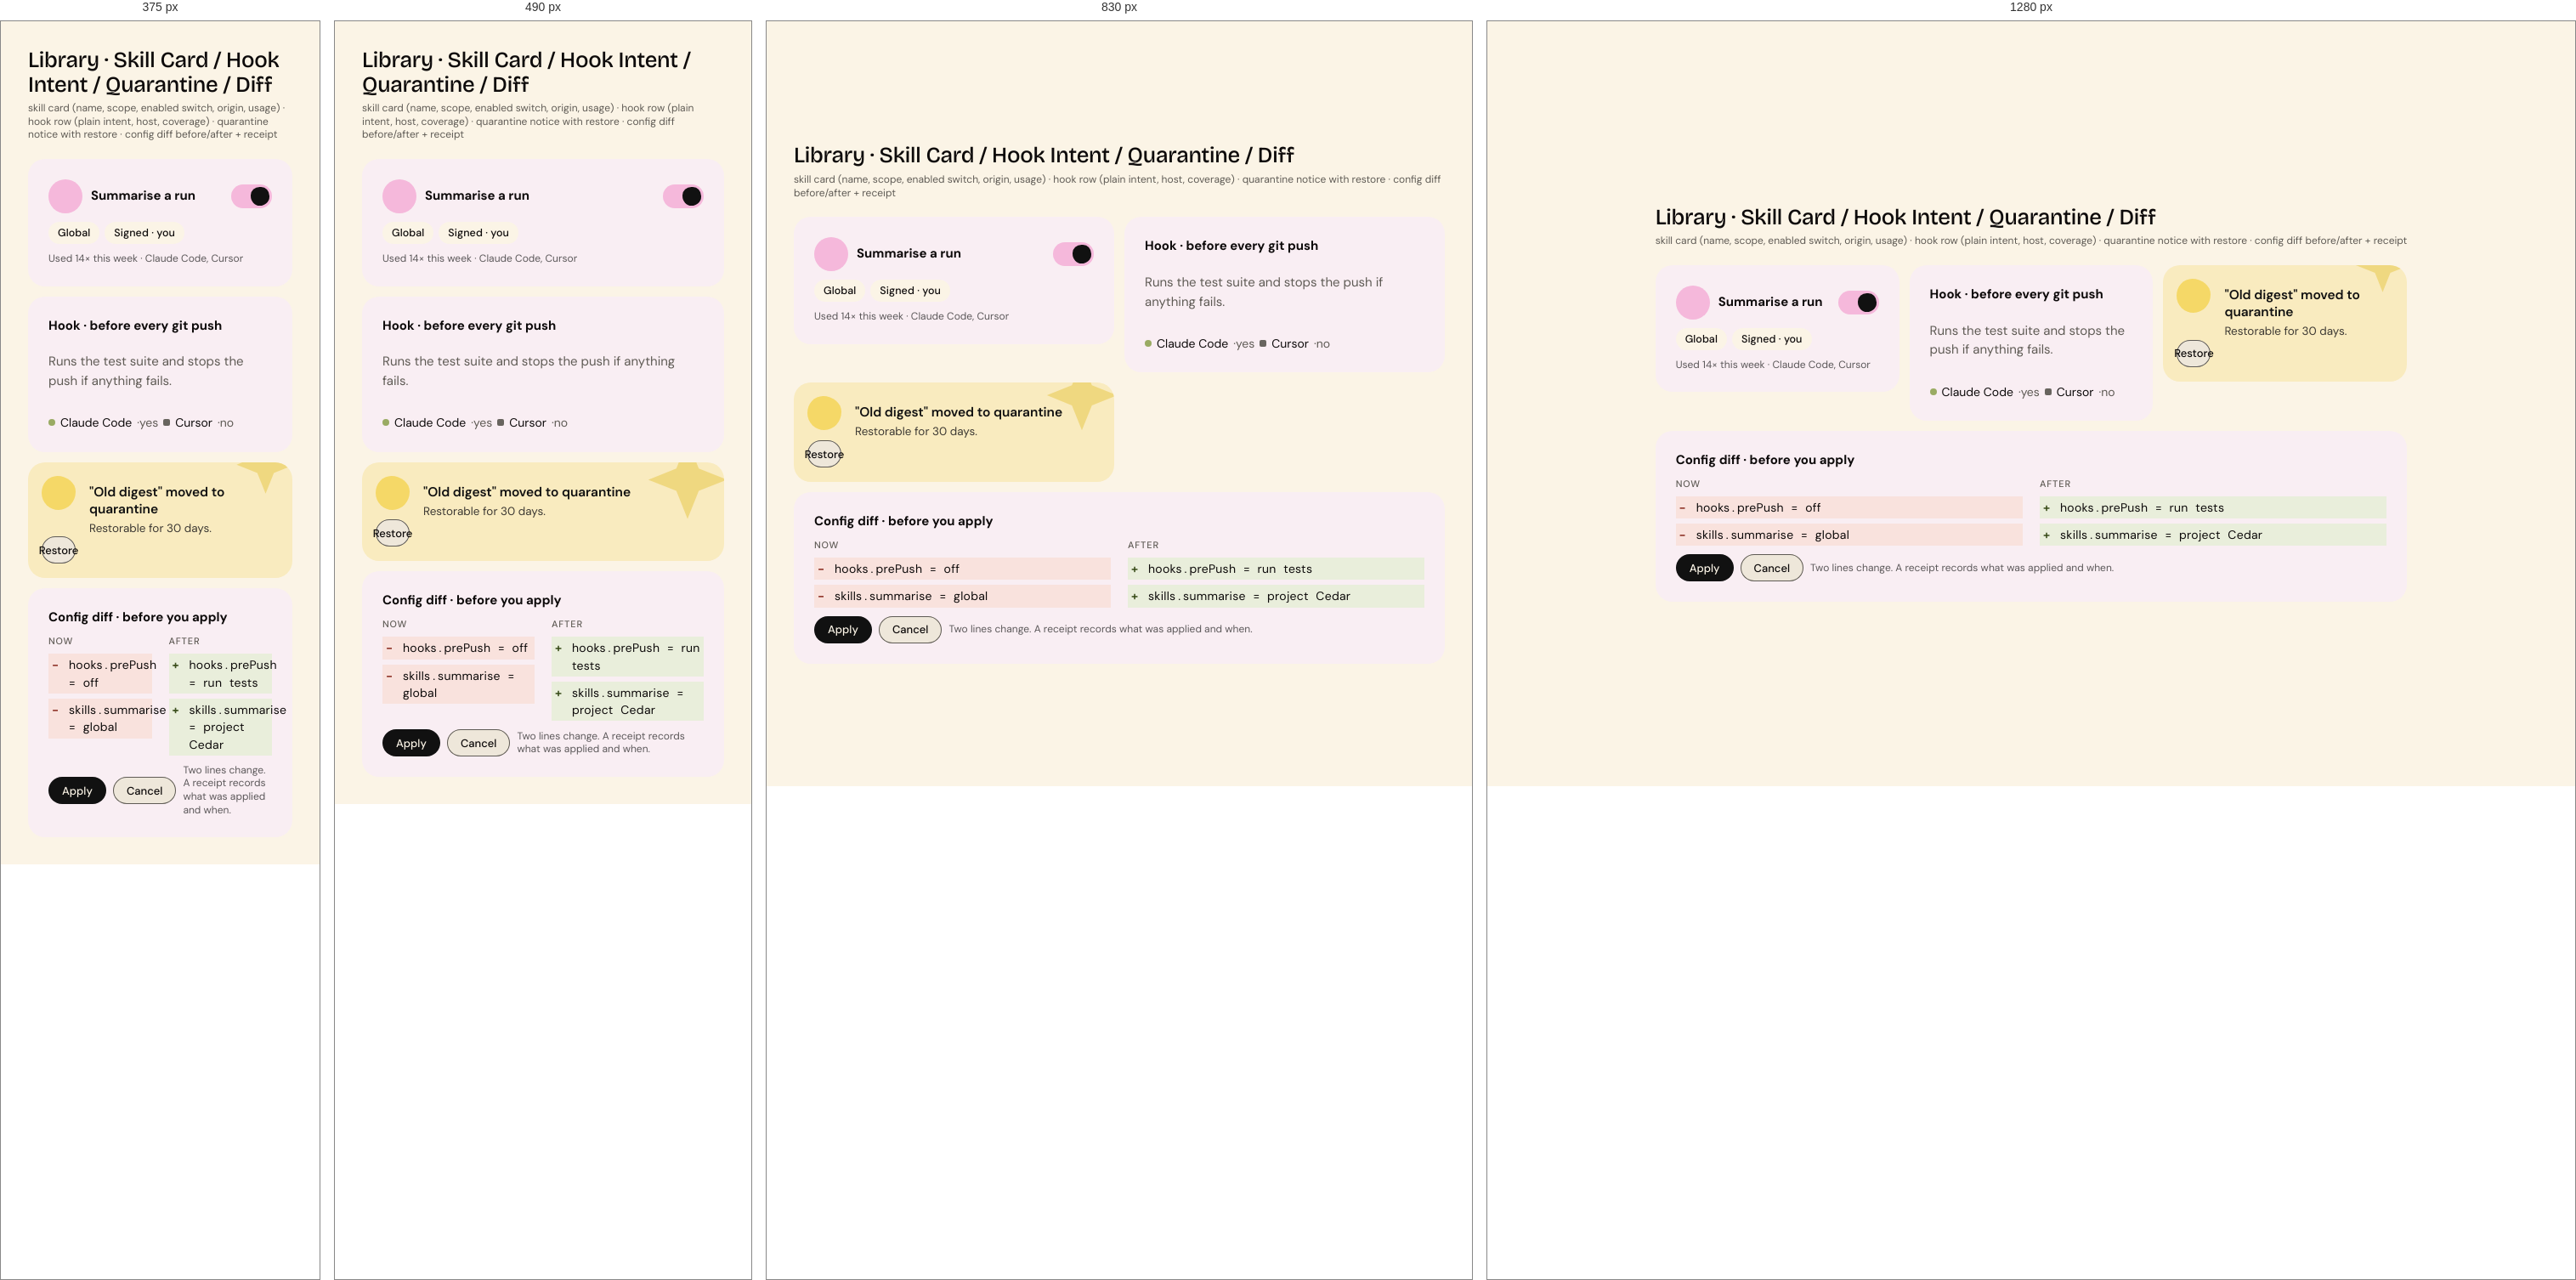
Rendered at 375 px, 490 px, 830 px and 1280 px, left to right.

<!-- file: demo.html -->
<!DOCTYPE html>
<html lang="en" data-mode="light" data-seed="42"><head><meta charset="utf-8"><title>Library · Skill Card / Hook Intent / Quarantine / Diff · demo</title><link rel="stylesheet" href="../../css/vriksha.css">
<style>html,body{margin:0}body{min-height:100vh;padding:32px;box-sizing:border-box;background:var(--v-canvas);display:grid;place-items:center;align-content:center;justify-content:center}body>[data-gate]{max-width:100%}</style></head>
<body>
<section class="entry" id="library" data-gate="library/demo" style="width:min(100%,1120px)"><h1 class="v-section" style="margin:0 0 6px">Library · Skill Card / Hook Intent / Quarantine / Diff</h1><p class="v-meta" style="margin:0 0 20px">skill card (name, scope, enabled switch, origin, usage) · hook row (plain intent, host, coverage) · quarantine notice with restore · config diff before/after + receipt</p><div class="demo"><div style="display:grid;grid-template-columns:repeat(auto-fit,minmax(260px,1fr));gap:12px"><div class="v-card -library" style="display:grid;gap:10px"><div style="display:flex;gap:10px;align-items:center"><span class="v-disk -pink"><i class="v-icon " data-icon="sparkles"></i></span><b style="flex:1">Summarise a run</b><span class="v-switch"><input type="checkbox" checked aria-label="Enabled"></span></div><div style="display:flex;gap:6px"><span class="v-badge -cream">Global</span><span class="v-badge -cream">Signed · you</span></div><div class="v-meta">Used 14× this week · Claude Code, Cursor</div></div><div class="v-card -library" style="display:grid;grid-template-columns:minmax(0,1fr);gap:8px"><b>Hook · before every git push</b><p class="v-body-2">Runs the test suite and stops the push if anything fails.</p><div style="display:flex;gap:6px"><span class="v-cap -yes"><span class="v-dot"></span>Claude Code</span><span class="v-cap -no"><span class="v-dot"></span>Cursor</span></div></div><div class="v-alert -warn"><i class="v-icon " data-icon="archive"></i><div class="v-alert__body"><div class="v-alert__title">"Old digest" moved to quarantine</div><div class="v-alert__text">Restorable for 30 days.</div></div><button class="v-btn -sm -secondary">Restore</button></div>
<div class="v-card -library" style="grid-column:1/-1;display:grid;gap:10px"><b>Config diff · before you apply</b><div class="v-diff"><div class="v-diff__col"><span class="v-caps">Now</span><div class="v-diff__line -del"><span class="v-id">hooks.prePush = off</span></div><div class="v-diff__line -del"><span class="v-id">skills.summarise = global</span></div></div><div class="v-diff__col"><span class="v-caps">After</span><div class="v-diff__line -add"><span class="v-id">hooks.prePush = run tests</span></div><div class="v-diff__line -add"><span class="v-id">skills.summarise = project Cedar</span></div></div></div><div style="display:flex;gap:8px;align-items:center"><button class="v-btn -sm">Apply</button><button class="v-btn -sm -secondary">Cancel</button><span class="v-meta">Two lines change. A receipt records what was applied and when.</span></div></div></div></div></section>
<script src="../../assets/sprites.js"></script><script src="../../catalog/spec.js"></script><script src="../../js/v.js" data-base="../.."></script><script src="../../js/ui.js"></script><script src="../../js/flow.js"></script><script src="../../js/morph.js"></script><script src="../../js/motion.js"></script><script src="../../catalog/demo-behaviour.js"></script><script>(async()=>{await V.init(document.body);if(window.VUI)VUI.init(document.body);if(window.VLive)VLive.init(document.body)})()</script>
<script>document.querySelectorAll('[data-indeterminate]').forEach(i=>i.indeterminate=true);addEventListener('load',()=>document.documentElement.dataset.ready='1');</script>
</body></html>


/* @media block from components.css */
@media (max-width:640px){
.v-search .v-scope{display:none}
.v-search{gap:8px}.v-search__disk{width:32px;height:32px}.v-igroup .v-addon{flex:none}.v-igroup .v-badge{flex:none}
.v-toggle.-circle{width:32px;min-width:32px;height:32px;font-size:11px}
.v-attach__name{white-space:normal;overflow-wrap:anywhere;text-overflow:clip}
.v-igroup{height:auto;min-height:var(--ctl-lg);flex-wrap:wrap;padding:8px 12px;border-radius:var(--r-card-sm)}.v-igroup input{width:100%;flex:1 1 100%;height:32px}
.v-otp{gap:6px}.v-otp input{flex:1 1 0;min-width:0;width:auto}
.v-weekdays{gap:4px}.v-weekdays label{flex:1 1 0;min-width:0;width:auto;aspect-ratio:1;height:auto;font-size:11px}
.v-tabs{overflow-x:auto;padding-bottom:2px}.v-tabs::-webkit-scrollbar{display:none}.v-tabs .v-tab{flex:none}
.v-seg{flex-wrap:wrap}
.v-item__title{overflow-wrap:anywhere}
.v-stats{gap:var(--s-4)}
.v-table-wrap{padding:var(--s-2) var(--s-4) var(--s-4)}
.v-datestrip{overflow-x:auto;}.v-datestrip::-webkit-scrollbar{display:none}
}

/* @media block from components-2.css */
@media (max-width:640px){.v-acc__body{padding-left:16px}}

/* @media block from components-2.css */
@media (max-width:640px){.v-acc__body{padding-left:18px}}

/* @media block from components-2.css */
@media (max-width:560px){.v-scopecard .v-alert{grid-template-columns:40px minmax(0,1fr)}.v-scopecard .v-alert>.v-btn{grid-column:2;justify-self:start;margin-top:8px}}

/* @media block from patterns.css */
@media (max-width:640px){.v-search .v-scope{display:none}}

/* @media block from patterns.css */
@media (max-width:900px){.v-md{grid-template-columns:minmax(0,1fr);gap:var(--s-4)}.v-md__list .v-item.-selected{margin-right:0;border-radius:var(--r-card-sm)}.v-md__list .v-item.-selected::after{display:none}.v-md__detail{margin-top:0!important}}

/* @media block from composites.css */
@media (max-width:640px){
.v-needs,.v-upgrade{grid-template-columns:auto minmax(0,1fr);row-gap:var(--s-3)}.v-needs>:last-child,.v-upgrade>:last-child{grid-column:1/-1;justify-self:start}
.v-mhero .v-hero{font-size:64px}
.v-profile{grid-template-columns:1fr;justify-items:start}.v-profile__meta{flex-wrap:wrap;gap:var(--s-4)}
.v-band{flex-wrap:wrap;row-gap:4px}
.v-kv{grid-template-columns:1fr;gap:2px 0}.v-kv dt{margin-top:8px}
.v-compact{min-width:0}
.v-health{flex-wrap:wrap;row-gap:6px}.v-health .v-next{margin-left:0}
.v-ctile{--sz:112px;/* @kind spacing */}
}

/* @media block from composites.css */
@media (max-width:560px){.v-ringwrap{grid-template-columns:minmax(0,1fr);justify-items:center;gap:20px}}

/* @media block from alive.css */
@media (max-width:620px){.v-feature__media{aspect-ratio:16/9}.v-feature__body{padding:18px}}

/* @media block from alive.css */
@media (max-width:760px){
 .ap-tab{position:fixed;left:12px;right:12px;bottom:0;top:auto;width:auto;height:46px;
  border-radius:16px 16px 0 0;writing-mode:horizontal-tb;transform:none;
  display:grid;place-items:center;box-shadow:0 -6px 24px -12px rgba(17,17,17,.35);z-index:58}
 body{padding-bottom:58px}
}

/* @media block from alive.css */
@media (max-width:900px){.v-md{grid-template-columns:minmax(0,1fr);gap:var(--s-3)}.v-md__list .v-item.-selected{border-radius:18px;margin-right:0}.v-md__detail{border-radius:24px!important;padding:20px}}

/* @media block from alive.css */
@media (max-width:560px){.v-md__head{grid-template-columns:40px minmax(0,1fr)}.v-md__head .v-badge{grid-column:2}.v-md__facts{grid-template-columns:minmax(0,1fr)}.v-md__facts dt{margin-top:4px}}

/* @media block from alive.css */
@media (max-width:420px){.v-cal__d{width:36px;height:36px;font-size:13.5px}}